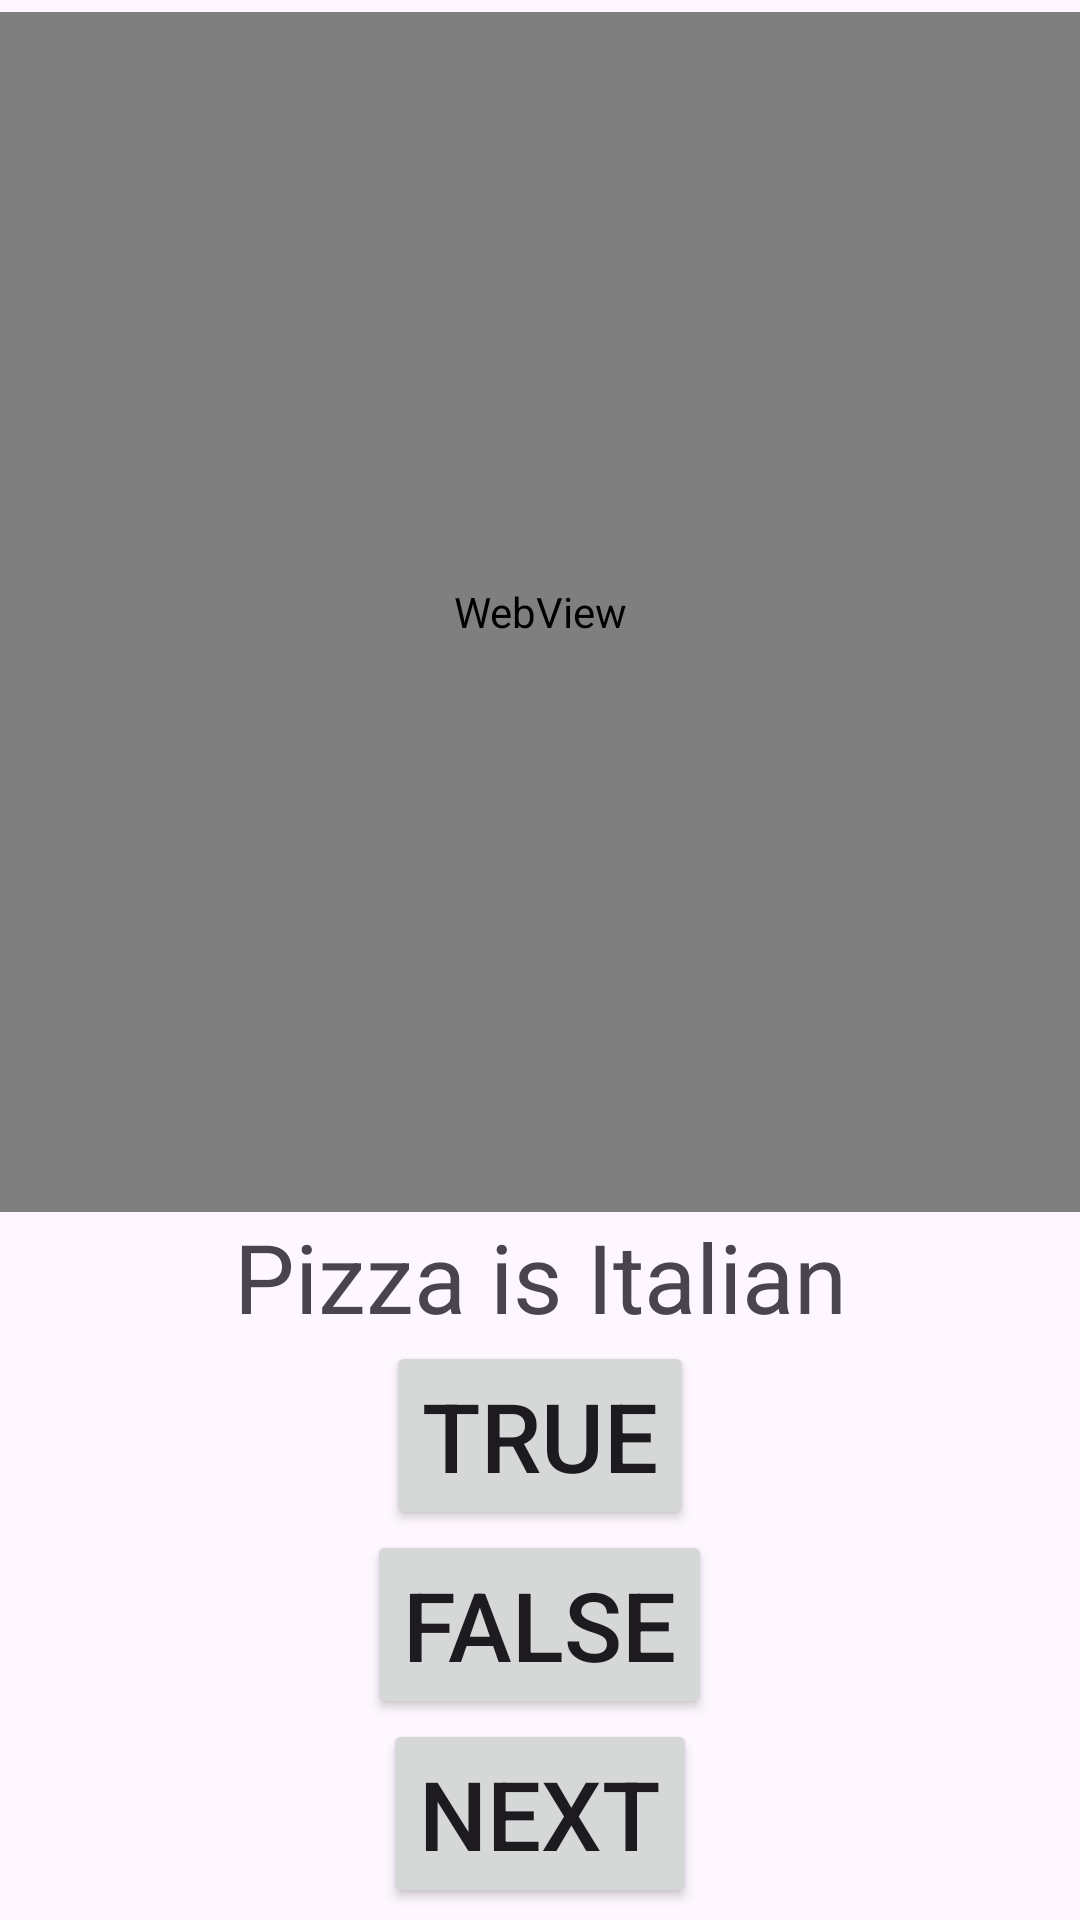

Android layout source for this screen:
<!-- AndroidManifest.xml: application theme Theme.PiQuiz -->
<!-- res/layout/activity_main.xml -->
<?xml version="1.0" encoding="utf-8"?>
<LinearLayout
    android:layout_width="match_parent"
    android:layout_height="match_parent"
    android:orientation="vertical"
    android:gravity="center"
    xmlns:android="http://schemas.android.com/apk/res/android" >
    <WebView
        android:id="@+id/webview"
        android:layout_width="match_parent"
        android:layout_height="400dp" />

    <TextView
        android:id="@+id/theQuestionTV"
        android:layout_width="match_parent"
        android:layout_height="wrap_content"
        android:gravity="center"
        android:text="Pizza is Italian"
        android:textSize="32sp"/>

    <Button
        android:id="@+id/trueButton"
        android:layout_width="wrap_content"
        android:layout_height="wrap_content"
        android:text="@string/str_true_btn"
        android:textSize="32sp" />

    <Button
        android:id="@+id/falseButton"
        android:layout_width="wrap_content"
        android:layout_height="wrap_content"
        android:text="@string/str_false_btn"
        android:textSize="32sp"/>
    <Button
        android:id="@+id/nextButton"
        android:layout_width="wrap_content"
        android:layout_height="wrap_content"
        android:text="@string/str_next_btn"
        android:textSize="32sp"/>


</LinearLayout>
<!-- resources referenced by this layout -->
<resources>
  <string name="str_false_btn">False</string>
  <string name="str_next_btn">Next</string>
  <string name="str_true_btn">True</string>
  <style name="Theme.PiQuiz" parent="Base.Theme.PiQuiz" />
  <style name="Base.Theme.PiQuiz" parent="Theme.Material3.DayNight.NoActionBar">
          
          
      </style>
</resources>
